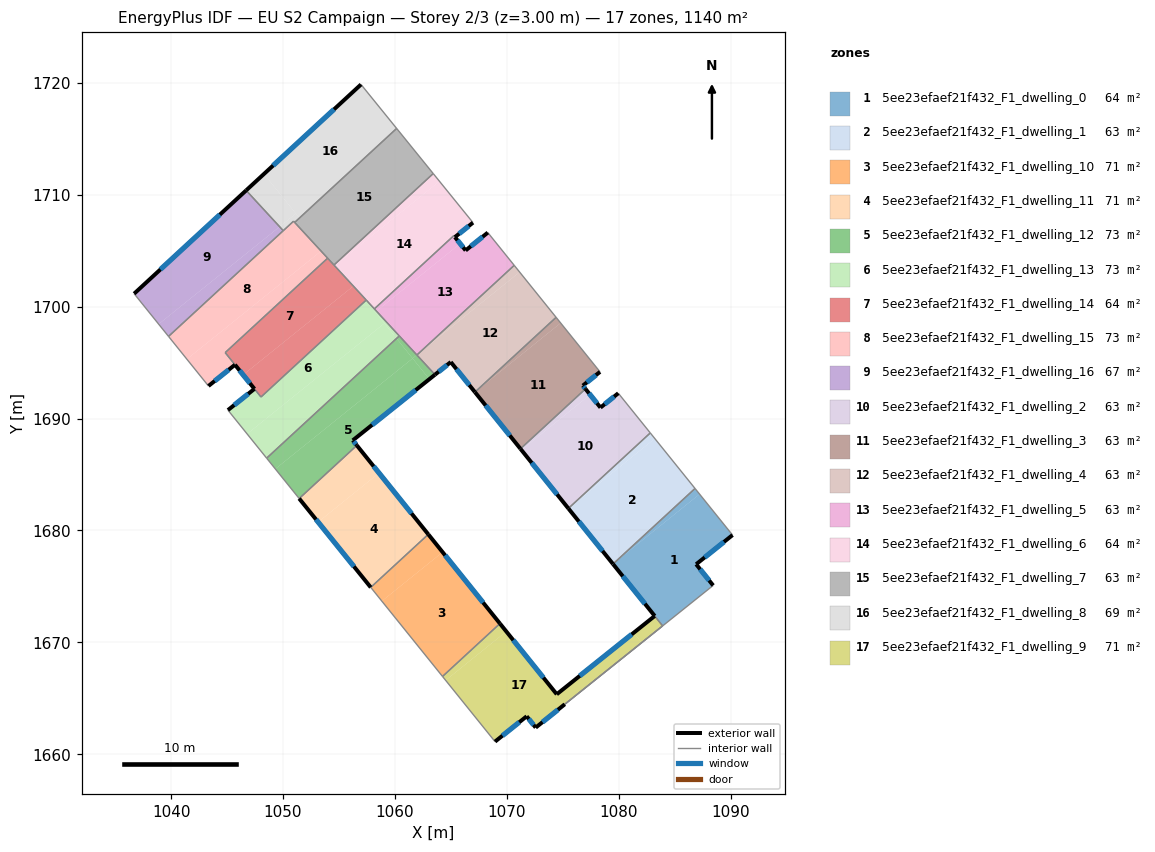
=== STOREY PLAN SPEC (per zone: floor XY polygon, exterior-wall plan segments, windows/doors) ===
zone 1: 5ee23efaef21f432_F1_dwelling_0  (63.8 m²)
  floor: (1087.23, 1683.25) (1090.18, 1679.59) (1086.93, 1676.98) (1088.45, 1675.09) (1082.06, 1669.97) (1083.93, 1671.47) (1083.22, 1672.36) (1079.49, 1677.00) (1079.58, 1677.08)
  floor: (1079.49, 1677.00) (1083.22, 1672.36) (1083.93, 1671.47)
  floor: (1086.82, 1683.75) (1087.23, 1683.25) (1079.58, 1677.08)
  exterior wall: (1079.49, 1677.00) – (1083.22, 1672.36)  [6.0 m]
    window: (1080.37, 1675.91) – (1082.35, 1673.45)  [5.0 m²]
  exterior wall: (1086.93, 1676.98) – (1090.18, 1679.59)  [4.2 m]
    window: (1087.69, 1677.59) – (1089.41, 1678.98)  [3.5 m²]
  exterior wall: (1088.45, 1675.09) – (1086.93, 1676.98)  [2.4 m]
    window: (1088.09, 1675.53) – (1087.28, 1676.54)  [2.0 m²]
  interior walls: 5
zone 2: 5ee23efaef21f432_F1_dwelling_1  (63.4 m²)
  floor: (1083.23, 1688.21) (1086.82, 1683.75) (1079.58, 1677.08) (1079.49, 1677.01) (1075.50, 1681.97) (1075.60, 1682.06)
  floor: (1082.83, 1688.72) (1083.23, 1688.21) (1075.60, 1682.06)
  exterior wall: (1075.50, 1681.97) – (1079.49, 1677.00)  [6.4 m]
    window: (1076.44, 1680.80) – (1078.56, 1678.17)  [5.4 m²]
  interior walls: 3
zone 3: 5ee23efaef21f432_F1_dwelling_10  (71.3 m²)
  floor: (1064.27, 1678.06) (1069.39, 1671.68) (1064.26, 1666.95) (1058.83, 1673.69)
  floor: (1062.98, 1679.66) (1064.27, 1678.06) (1058.83, 1673.69) (1057.84, 1674.92)
  exterior wall: (1069.39, 1671.68) – (1062.98, 1679.66)  [10.2 m]
    window: (1067.89, 1673.55) – (1064.49, 1677.78)  [8.6 m²]
  interior walls: 3
zone 4: 5ee23efaef21f432_F1_dwelling_11  (71.2 m²)
  floor: (1058.58, 1685.14) (1062.98, 1679.66) (1057.84, 1674.92) (1053.14, 1680.75)
  floor: (1056.60, 1687.61) (1058.58, 1685.14) (1053.14, 1680.75) (1051.45, 1682.86)
  exterior wall: (1051.45, 1682.86) – (1057.84, 1674.92)  [10.2 m]
    window: (1052.95, 1680.99) – (1056.34, 1676.78)  [8.6 m²]
  exterior wall: (1062.98, 1679.66) – (1056.60, 1687.61)  [10.2 m]
    window: (1061.49, 1681.52) – (1058.10, 1685.74)  [8.6 m²]
  interior walls: 2
zone 5: 5ee23efaef21f432_F1_dwelling_12  (72.9 m²)
  floor: (1061.58, 1695.38) (1063.08, 1693.52) (1056.24, 1688.06) (1056.60, 1687.61) (1051.45, 1682.86) (1049.32, 1685.50)
  floor: (1060.15, 1697.16) (1061.58, 1695.38) (1049.32, 1685.50) (1048.54, 1686.46)
  floor: (1061.96, 1695.69) (1063.53, 1693.99) (1063.58, 1693.93) (1063.08, 1693.52) (1061.58, 1695.38)
  floor: (1060.39, 1697.39) (1061.96, 1695.69) (1061.58, 1695.38) (1060.15, 1697.16)
  exterior wall: (1056.24, 1688.06) – (1063.58, 1693.93)  [9.4 m]
    window: (1057.96, 1689.43) – (1061.86, 1692.55)  [7.9 m²]
  exterior wall: (1056.60, 1687.61) – (1056.24, 1688.06)  [0.6 m]
    window: (1056.51, 1687.71) – (1056.32, 1687.95)  [0.5 m²]
  interior walls: 6
zone 6: 5ee23efaef21f432_F1_dwelling_13  (72.8 m²)
  floor: (1057.41, 1700.56) (1059.06, 1698.51) (1046.79, 1688.63) (1045.08, 1690.76) (1047.45, 1692.66) (1048.03, 1691.93)
  floor: (1058.35, 1699.61) (1060.39, 1697.39) (1060.15, 1697.16) (1058.25, 1699.52)
  floor: (1057.44, 1700.59) (1058.35, 1699.60) (1058.25, 1699.52) (1057.41, 1700.56)
  floor: (1059.06, 1698.51) (1060.15, 1697.16) (1048.54, 1686.46) (1046.79, 1688.63)
  exterior wall: (1047.45, 1692.66) – (1045.08, 1690.76)  [3.0 m]
    window: (1046.89, 1692.21) – (1045.63, 1691.20)  [2.6 m²]
  interior walls: 6
zone 7: 5ee23efaef21f432_F1_dwelling_14  (64.2 m²)
  floor: (1056.98, 1701.10) (1057.40, 1700.57) (1048.03, 1691.93) (1046.44, 1693.91) (1056.29, 1701.84)
  floor: (1053.99, 1704.34) (1056.29, 1701.84) (1046.44, 1693.91) (1044.83, 1695.90)
  floor: (1056.99, 1701.09) (1057.43, 1700.60) (1057.40, 1700.57)
  exterior wall: (1045.71, 1694.81) – (1047.45, 1692.66)  [2.8 m]
    window: (1046.12, 1694.31) – (1047.04, 1693.16)  [2.3 m²]
  interior walls: 6
zone 8: 5ee23efaef21f432_F1_dwelling_15  (72.9 m²)
  floor: (1053.40, 1704.97) (1053.99, 1704.34) (1044.83, 1695.90) (1045.71, 1694.81) (1043.34, 1692.91) (1041.41, 1695.31)
  floor: (1050.94, 1707.64) (1053.40, 1704.97) (1041.41, 1695.31) (1039.77, 1697.35)
  exterior wall: (1043.34, 1692.91) – (1045.71, 1694.81)  [3.0 m]
    window: (1043.89, 1693.36) – (1045.15, 1694.37)  [2.6 m²]
  interior walls: 7
zone 9: 5ee23efaef21f432_F1_dwelling_16  (67.4 m²)
  floor: (1049.70, 1707.15) (1050.02, 1706.80) (1039.77, 1697.35) (1038.89, 1698.44)
  floor: (1046.71, 1710.40) (1049.70, 1707.15) (1038.89, 1698.44) (1036.69, 1701.16)
  exterior wall: (1046.71, 1710.40) – (1036.69, 1701.16)  [13.6 m]
    window: (1044.35, 1708.23) – (1039.05, 1703.33)  [11.5 m²]
  interior walls: 3
zone 10: 5ee23efaef21f432_F1_dwelling_2  (63.4 m²)
  floor: (1079.97, 1692.27) (1082.83, 1688.72) (1075.60, 1682.06) (1075.50, 1681.98) (1071.31, 1687.19) (1077.45, 1692.13) (1078.38, 1690.98)
  floor: (1077.03, 1692.65) (1077.45, 1692.13) (1071.31, 1687.19) (1071.22, 1687.30)
  exterior wall: (1071.22, 1687.30) – (1075.50, 1681.97)  [6.8 m]
    window: (1072.23, 1686.05) – (1074.50, 1683.22)  [5.8 m²]
  exterior wall: (1078.38, 1690.98) – (1077.03, 1692.65)  [2.1 m]
    window: (1078.06, 1691.38) – (1077.35, 1692.26)  [1.8 m²]
  exterior wall: (1079.97, 1692.27) – (1078.38, 1690.98)  [2.0 m]
    window: (1079.59, 1691.97) – (1078.75, 1691.29)  [1.7 m²]
  interior walls: 3
zone 11: 5ee23efaef21f432_F1_dwelling_3  (63.4 m²)
  floor: (1074.82, 1698.54) (1078.33, 1694.18) (1076.80, 1692.95) (1077.03, 1692.65) (1071.22, 1687.30) (1067.16, 1692.37) (1067.18, 1692.39)
  floor: (1074.41, 1699.05) (1074.82, 1698.54) (1067.18, 1692.39)
  exterior wall: (1067.16, 1692.37) – (1071.22, 1687.30)  [6.5 m]
    window: (1068.11, 1691.18) – (1070.27, 1688.49)  [5.5 m²]
  exterior wall: (1076.80, 1692.95) – (1078.33, 1694.18)  [2.0 m]
    window: (1077.16, 1693.24) – (1077.97, 1693.89)  [1.7 m²]
  exterior wall: (1077.03, 1692.65) – (1076.80, 1692.95)  [0.4 m]
    window: (1076.98, 1692.72) – (1076.85, 1692.88)  [0.3 m²]
  interior walls: 3
zone 12: 5ee23efaef21f432_F1_dwelling_4  (63.4 m²)
  floor: (1071.15, 1703.09) (1074.41, 1699.05) (1067.18, 1692.39) (1067.15, 1692.37) (1065.00, 1695.05) (1063.58, 1693.93) (1061.97, 1695.68) (1062.03, 1695.74)
  floor: (1070.66, 1703.70) (1071.15, 1703.09) (1062.03, 1695.74)
  exterior wall: (1063.58, 1693.93) – (1065.00, 1695.05)  [1.8 m]
    window: (1063.92, 1694.19) – (1064.66, 1694.79)  [1.5 m²]
  exterior wall: (1065.00, 1695.05) – (1067.16, 1692.37)  [3.4 m]
    window: (1065.50, 1694.42) – (1066.65, 1693.00)  [2.9 m²]
  interior walls: 5
zone 13: 5ee23efaef21f432_F1_dwelling_5  (62.9 m²)
  floor: (1068.31, 1706.62) (1070.66, 1703.70) (1062.03, 1695.74) (1061.96, 1695.69) (1058.35, 1699.60) (1065.83, 1705.64) (1066.32, 1705.03)
  floor: (1065.37, 1706.22) (1065.83, 1705.64) (1058.35, 1699.60) (1058.16, 1699.81) (1065.26, 1706.34)
  exterior wall: (1066.32, 1705.03) – (1065.37, 1706.22)  [1.5 m]
    window: (1066.10, 1705.31) – (1065.59, 1705.94)  [1.3 m²]
  exterior wall: (1068.31, 1706.62) – (1066.32, 1705.03)  [2.5 m]
    window: (1067.84, 1706.25) – (1066.79, 1705.40)  [2.1 m²]
  interior walls: 6
zone 14: 5ee23efaef21f432_F1_dwelling_6  (63.9 m²)
  floor: (1063.99, 1711.21) (1066.98, 1707.51) (1065.36, 1706.22) (1065.26, 1706.35) (1058.16, 1699.81) (1056.99, 1701.09) (1054.80, 1703.80)
  floor: (1063.43, 1711.90) (1063.99, 1711.21) (1054.80, 1703.80) (1054.73, 1703.89)
  floor: (1054.73, 1703.89) (1056.34, 1701.88) (1056.29, 1701.84) (1054.55, 1703.72)
  floor: (1056.34, 1701.88) (1054.73, 1703.89) (1056.99, 1701.09) (1056.29, 1701.84)
  exterior wall: (1065.36, 1706.22) – (1066.98, 1707.51)  [2.1 m]
    window: (1065.74, 1706.52) – (1066.60, 1707.21)  [1.7 m²]
  interior walls: 6
zone 15: 5ee23efaef21f432_F1_dwelling_7  (63.4 m²)
  floor: (1060.16, 1715.93) (1063.43, 1711.90) (1054.55, 1703.72) (1051.04, 1707.53)
  interior walls: 5
zone 16: 5ee23efaef21f432_F1_dwelling_8  (69.5 m²)
  floor: (1056.97, 1719.86) (1060.16, 1715.93) (1052.25, 1708.64) (1051.43, 1707.98) (1048.30, 1711.87)
  floor: (1052.25, 1708.64) (1051.47, 1707.93) (1051.43, 1707.98)
  floor: (1051.15, 1708.32) (1051.47, 1707.93) (1051.04, 1707.53) (1050.94, 1707.64) (1050.02, 1706.80) (1049.70, 1707.15)
  floor: (1048.30, 1711.87) (1051.15, 1708.32) (1049.70, 1707.15) (1046.71, 1710.40)
  exterior wall: (1056.97, 1719.86) – (1046.71, 1710.40)  [14.0 m]
    window: (1054.56, 1717.64) – (1049.12, 1712.62)  [11.8 m²]
  interior walls: 5
zone 17: 5ee23efaef21f432_F1_dwelling_9  (70.8 m²)
  floor: (1081.34, 1670.86) (1082.06, 1669.97) (1072.58, 1662.38) (1071.78, 1663.39) (1068.95, 1661.13) (1064.54, 1666.61) (1069.96, 1670.97) (1074.47, 1665.36)
  floor: (1083.22, 1672.36) (1083.93, 1671.47) (1082.06, 1669.97) (1081.34, 1670.86)
  floor: (1069.39, 1671.68) (1069.96, 1670.97) (1064.54, 1666.61) (1064.26, 1666.95)
  exterior wall: (1074.47, 1665.36) – (1069.39, 1671.68)  [8.1 m]
    window: (1073.27, 1666.85) – (1070.58, 1670.20)  [6.8 m²]
  exterior wall: (1083.22, 1672.36) – (1074.47, 1665.36)  [11.2 m]
    window: (1081.16, 1670.71) – (1076.52, 1667.00)  [9.5 m²]
  exterior wall: (1071.78, 1663.39) – (1072.58, 1662.38)  [1.3 m]
    window: (1071.97, 1663.16) – (1072.39, 1662.62)  [1.1 m²]
  exterior wall: (1068.95, 1661.13) – (1071.78, 1663.39)  [3.6 m]
    window: (1069.61, 1661.66) – (1071.11, 1662.86)  [3.1 m²]
  exterior wall: (1072.58, 1662.38) – (1075.18, 1664.47)  [3.3 m]
    window: (1073.19, 1662.87) – (1074.57, 1663.98)  [2.8 m²]
  interior walls: 4

=== DERIVED (storey summary) ===
Building: EU S2 Campaign
Storey: 2 of 3  (floor level z = 3.00 m)
Storey gross floor area: 1140.4 m²
Zones on this storey: 17
  - 5ee23efaef21f432_F1_dwelling_0: floor 63.8 m²; exterior wall 12.6 m (37.7 m²); 3 window(s) 10.6 m²; WWR 28.1%
  - 5ee23efaef21f432_F1_dwelling_1: floor 63.4 m²; exterior wall 6.4 m (19.1 m²); 1 window(s) 5.4 m²; WWR 28.1%
  - 5ee23efaef21f432_F1_dwelling_10: floor 71.3 m²; exterior wall 10.2 m (30.7 m²); 1 window(s) 8.6 m²; WWR 28.1%
  - 5ee23efaef21f432_F1_dwelling_11: floor 71.2 m²; exterior wall 20.4 m (61.2 m²); 2 window(s) 17.2 m²; WWR 28.1%
  - 5ee23efaef21f432_F1_dwelling_12: floor 72.9 m²; exterior wall 10.0 m (29.9 m²); 2 window(s) 8.4 m²; WWR 28.1%
  - 5ee23efaef21f432_F1_dwelling_13: floor 72.8 m²; exterior wall 3.0 m (9.1 m²); 1 window(s) 2.6 m²; WWR 28.1%
  - 5ee23efaef21f432_F1_dwelling_14: floor 64.2 m²; exterior wall 2.8 m (8.3 m²); 1 window(s) 2.3 m²; WWR 28.1%
  - 5ee23efaef21f432_F1_dwelling_15: floor 72.9 m²; exterior wall 3.0 m (9.1 m²); 1 window(s) 2.6 m²; WWR 28.1%
  - 5ee23efaef21f432_F1_dwelling_16: floor 67.4 m²; exterior wall 13.6 m (40.9 m²); 1 window(s) 11.5 m²; WWR 28.1%
  - 5ee23efaef21f432_F1_dwelling_2: floor 63.4 m²; exterior wall 11.0 m (33.1 m²); 3 window(s) 9.3 m²; WWR 28.1%
  - 5ee23efaef21f432_F1_dwelling_3: floor 63.4 m²; exterior wall 8.8 m (26.5 m²); 3 window(s) 7.5 m²; WWR 28.1%
  - 5ee23efaef21f432_F1_dwelling_4: floor 63.4 m²; exterior wall 5.3 m (15.8 m²); 2 window(s) 4.4 m²; WWR 28.1%
  - 5ee23efaef21f432_F1_dwelling_5: floor 62.9 m²; exterior wall 4.1 m (12.2 m²); 2 window(s) 3.4 m²; WWR 28.1%
  - 5ee23efaef21f432_F1_dwelling_6: floor 63.9 m²; exterior wall 2.1 m (6.2 m²); 1 window(s) 1.7 m²; WWR 28.1%
  - 5ee23efaef21f432_F1_dwelling_7: floor 63.4 m²
  - 5ee23efaef21f432_F1_dwelling_8: floor 69.5 m²; exterior wall 14.0 m (41.9 m²); 1 window(s) 11.8 m²; WWR 28.1%
  - 5ee23efaef21f432_F1_dwelling_9: floor 70.8 m²; exterior wall 27.6 m (82.7 m²); 5 window(s) 23.3 m²; WWR 28.1%
Zone adjacency (shared interzone walls):
  - 5ee23efaef21f432_F1_dwelling_0 ↔ 5ee23efaef21f432_F1_dwelling_1
  - 5ee23efaef21f432_F1_dwelling_0 ↔ 5ee23efaef21f432_F1_dwelling_9
  - 5ee23efaef21f432_F1_dwelling_1 ↔ 5ee23efaef21f432_F1_dwelling_2
  - 5ee23efaef21f432_F1_dwelling_10 ↔ 5ee23efaef21f432_F1_dwelling_11
  - 5ee23efaef21f432_F1_dwelling_10 ↔ 5ee23efaef21f432_F1_dwelling_9
  - 5ee23efaef21f432_F1_dwelling_11 ↔ 5ee23efaef21f432_F1_dwelling_12
  - 5ee23efaef21f432_F1_dwelling_12 ↔ 5ee23efaef21f432_F1_dwelling_13
  - 5ee23efaef21f432_F1_dwelling_12 ↔ 5ee23efaef21f432_F1_dwelling_4
  - 5ee23efaef21f432_F1_dwelling_12 ↔ 5ee23efaef21f432_F1_dwelling_5
  - 5ee23efaef21f432_F1_dwelling_13 ↔ 5ee23efaef21f432_F1_dwelling_14
  - 5ee23efaef21f432_F1_dwelling_13 ↔ 5ee23efaef21f432_F1_dwelling_5
  - 5ee23efaef21f432_F1_dwelling_13 ↔ 5ee23efaef21f432_F1_dwelling_6
  - 5ee23efaef21f432_F1_dwelling_14 ↔ 5ee23efaef21f432_F1_dwelling_15
  - 5ee23efaef21f432_F1_dwelling_14 ↔ 5ee23efaef21f432_F1_dwelling_6
  - 5ee23efaef21f432_F1_dwelling_14 ↔ 5ee23efaef21f432_F1_dwelling_7
  - 5ee23efaef21f432_F1_dwelling_15 ↔ 5ee23efaef21f432_F1_dwelling_16
  - 5ee23efaef21f432_F1_dwelling_15 ↔ 5ee23efaef21f432_F1_dwelling_7
  - 5ee23efaef21f432_F1_dwelling_15 ↔ 5ee23efaef21f432_F1_dwelling_8
  - 5ee23efaef21f432_F1_dwelling_16 ↔ 5ee23efaef21f432_F1_dwelling_8
  - 5ee23efaef21f432_F1_dwelling_2 ↔ 5ee23efaef21f432_F1_dwelling_3
  - 5ee23efaef21f432_F1_dwelling_3 ↔ 5ee23efaef21f432_F1_dwelling_4
  - 5ee23efaef21f432_F1_dwelling_4 ↔ 5ee23efaef21f432_F1_dwelling_5
  - 5ee23efaef21f432_F1_dwelling_5 ↔ 5ee23efaef21f432_F1_dwelling_6
  - 5ee23efaef21f432_F1_dwelling_6 ↔ 5ee23efaef21f432_F1_dwelling_7
  - 5ee23efaef21f432_F1_dwelling_7 ↔ 5ee23efaef21f432_F1_dwelling_8